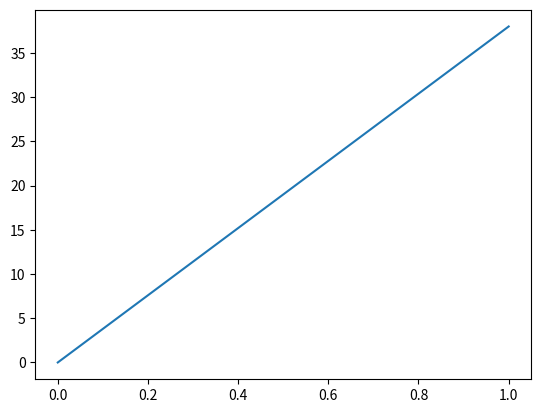

The script that saved this image:
import numpy as np
import matplotlib.pyplot as plt

def InitializePopulation(nCities,populationSize):
    population = np.random.rand(populationSize,nCities)
    return population

def DecodePopulation(nVois,population,zeroThreshold):
    nCities = np.size(population,1)
    
    decodedPopulation = np.round(population/(np.tile(np.sum(population,1),(nCities,1))).T*nVois)
    
    ### FIX ###
    for i in range(populationSize):
        nVoisInCity = np.sum(decodedPopulation,1)[i]
        while int(nVoisInCity) != int(nVois):
            decodedPopulation[i,np.random.randint(0,nCities)] += np.sign(nVois-nVoisInCity)
            decodedPopulation = np.maximum(decodedPopulation,0)
            nVoisInCity = np.sum(decodedPopulation,1)[i]
    
    return decodedPopulation

def FitnessOfPopulation(decodedPopulation):
    populationFitness = np.sum(decodedPopulation[:,0:5],1)
    return populationFitness

def TournamentSelection(populationFitness,tournamentSize,tournamentProbability):
    populationSize = np.size(populationFitness,0)
    tournamentIndeces = np.random.randint(0,populationSize,tournamentSize)
    #tournamentFitness = np.sort(-populationFitness[tournamentIndeces])
    sortingIndeces = np.argsort(-populationFitness[tournamentIndeces])
    
    probabilities = np.heaviside(-(np.random.rand(tournamentSize) - tournamentProbability),0)
    probabilities[tournamentSize-1] = 1
    possibleIndeces = np.nonzero(probabilities)
    chosenIndex = tournamentIndeces[sortingIndeces[possibleIndeces[0][0]]]
    return chosenIndex

def Crossover(chromosome1,chromosome2):
    chromosomeLength = len(chromosome1)
    crossoverPoint = np.random.randint(0,chromosomeLength)

    chromosome1New = np.concatenate((chromosome1[0:crossoverPoint],chromosome2[crossoverPoint:chromosomeLength]))
    chromosome2New = np.concatenate((chromosome2[0:crossoverPoint],chromosome1[crossoverPoint:chromosomeLength]))
    return chromosome1New,chromosome2New

def Mutation(chromosome,mutationProbability, creepRate):
    indecesToMutate = np.nonzero(np.heaviside(-(np.random.rand(len(chromosome)) - mutationProbability),0))[0]
    
    for iGene in range(len(indecesToMutate)):
        currentGene = chromosome[iGene]
        mutatedGene = currentGene - creepRate/2 + creepRate*np.random.rand()
        mutatedGene = min(max(0,mutatedGene),1)
        chromosome[iGene] = mutatedGene
    
    return chromosome

nCities = 20
populationSize = 30
nVois = 100
tournamentSize = 2
tournamentProbability = 0.7
mutationProbability = 1/nCities
creepRate = 0.1
noTimeSteps = 1
elitismNumber = 1
zeroThreshold = 0.15

population = InitializePopulation(nCities,populationSize)

greatestFitness = np.zeros(noTimeSteps+1)
for iTime in range(noTimeSteps):
    decodedPopulation = DecodePopulation(nVois,population,zeroThreshold)
    populationFitness = FitnessOfPopulation(decodedPopulation)
    
    generationGreatestFitness = np.max(populationFitness)
    if generationGreatestFitness > greatestFitness[iTime]:
        greatestFitness[iTime+1] = generationGreatestFitness
        bestChromosome = population[np.argmax(populationFitness),:]
    else:
        greatestFitness[iTime+1] = greatestFitness[iTime]
    
    newPopulation = np.zeros((populationSize,nCities))
    for jChromosomePair in range(int(populationSize/2)):
        chosenIndex1 = TournamentSelection(populationFitness,tournamentSize,tournamentProbability)
        chosenIndex2 = TournamentSelection(populationFitness,tournamentSize,tournamentProbability)
        
        chromosome1 = population[chosenIndex1,:]
        chromosome2 = population[chosenIndex2,:]
        
        chromosome1,chromosome2 = Crossover(chromosome1,chromosome2)
        
        chromosome1 = Mutation(chromosome1,mutationProbability,creepRate)
        chromosome2 = Mutation(chromosome2,mutationProbability,creepRate)
        
        newPopulation[2*jChromosomePair,:] = chromosome1
        newPopulation[2*jChromosomePair+1,:] = chromosome2
            
    newPopulation[0:elitismNumber,:] = bestChromosome  
    population = newPopulation
    
plt.plot(np.linspace(0,noTimeSteps,noTimeSteps+1),greatestFitness)
    
